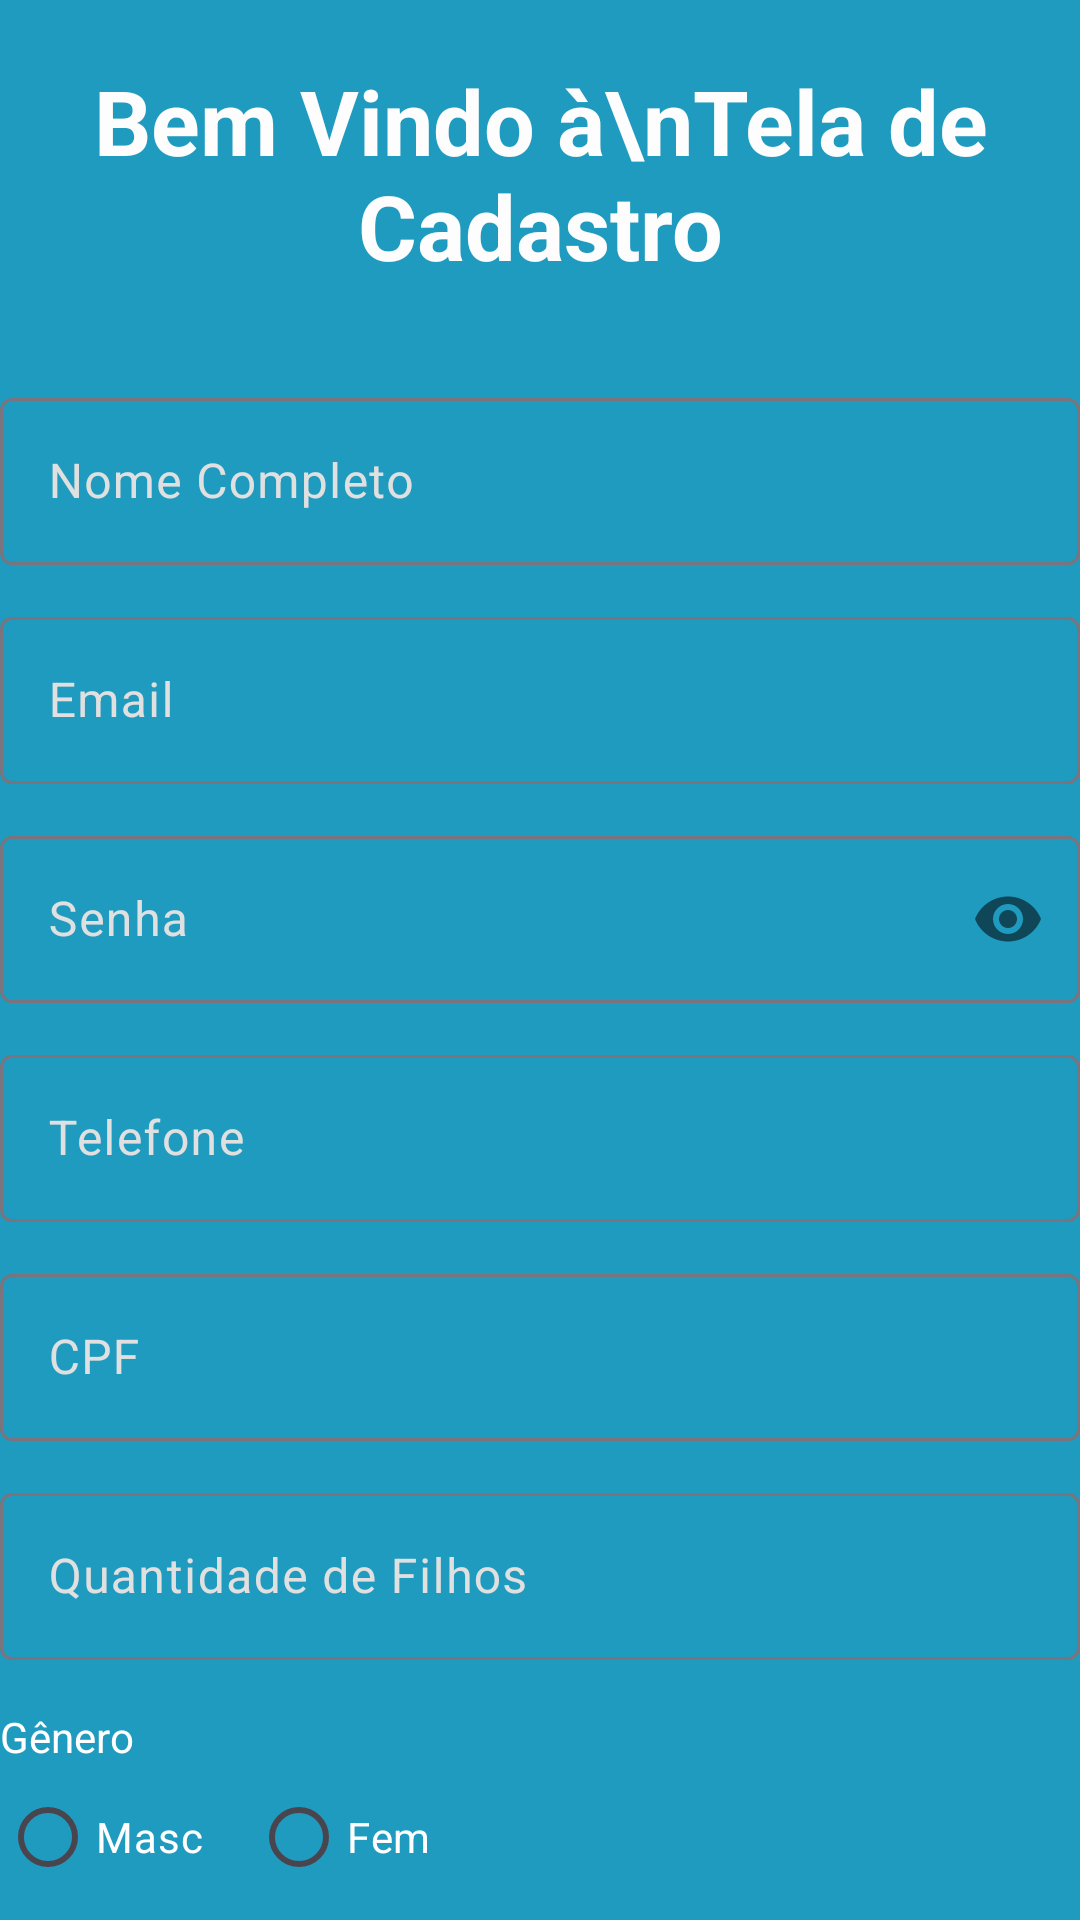

Reconstruct the res/layout file that produces this screen, plus the resources it refers to.
<!-- AndroidManifest.xml: application theme Theme.Supervisionador -->
<!-- res/layout/cadastro.xml -->
<?xml version="1.0" encoding="utf-8"?>
<androidx.constraintlayout.widget.ConstraintLayout

    xmlns:android="http://schemas.android.com/apk/res/android"
    xmlns:app="http://schemas.android.com/apk/res-auto"
    xmlns:tools="http://schemas.android.com/tools"
    android:layout_width="match_parent"
    android:layout_height="match_parent"
    android:background="#1F9BBF"
    tools:context=".CadastroActivity">

    <TextView
        android:id="@+id/title"
        android:layout_width="0dp"
        android:layout_height="wrap_content"
        android:layout_marginTop="20dp"
        android:text="Bem Vindo à\nTela de Cadastro"
        android:textAlignment="center"
        android:textColor="#FDFDFD"
        android:textSize="30sp"
        android:textStyle="bold"
        app:layout_constraintEnd_toEndOf="parent"
        app:layout_constraintStart_toStartOf="parent"
        app:layout_constraintTop_toTopOf="parent" />

    <com.google.android.material.textfield.TextInputLayout
        android:id="@+id/layoutNome"
        android:layout_width="match_parent"
        android:layout_height="wrap_content"
        android:layout_marginTop="32dp"
        android:textColorHint="#E0E0E0"
        app:layout_constraintTop_toBottomOf="@id/title">

        <com.google.android.material.textfield.TextInputEditText
            android:id="@+id/editNome"
            android:layout_width="match_parent"
            android:layout_height="wrap_content"
            android:hint="Nome Completo"
            android:inputType="textPersonName"
            android:textColor="#FFFFFF" />
    </com.google.android.material.textfield.TextInputLayout>

    <com.google.android.material.textfield.TextInputLayout
        android:id="@+id/layoutEmail"
        android:layout_width="match_parent"
        android:layout_height="wrap_content"
        android:layout_marginTop="12dp"
        android:textColorHint="#E0E0E0"
        app:layout_constraintTop_toBottomOf="@id/layoutNome">

        <com.google.android.material.textfield.TextInputEditText
            android:id="@+id/editEmail"
            android:layout_width="match_parent"
            android:layout_height="wrap_content"
            android:hint="Email"
            android:inputType="textEmailAddress"
            android:textColor="#FFFFFF" />
    </com.google.android.material.textfield.TextInputLayout>

    <com.google.android.material.textfield.TextInputLayout
        android:id="@+id/layoutSenha"
        android:layout_width="match_parent"
        android:layout_height="wrap_content"
        android:layout_marginTop="12dp"
        android:textColorHint="#E0E0E0"
        app:passwordToggleEnabled="true"
        app:layout_constraintTop_toBottomOf="@id/layoutEmail">

        <com.google.android.material.textfield.TextInputEditText
            android:id="@+id/editSenha"
            android:layout_width="match_parent"
            android:layout_height="wrap_content"
            android:hint="Senha"
            android:inputType="textPassword"
            android:textColor="#FFFFFF" />
    </com.google.android.material.textfield.TextInputLayout>

    <com.google.android.material.textfield.TextInputLayout
        android:id="@+id/layoutTelefone"
        android:layout_width="match_parent"
        android:layout_height="wrap_content"
        android:layout_marginTop="12dp"
        android:textColorHint="#E0E0E0"
        app:layout_constraintTop_toBottomOf="@id/layoutSenha">

        <com.google.android.material.textfield.TextInputEditText
            android:id="@+id/editTelefone"
            android:layout_width="match_parent"
            android:layout_height="wrap_content"
            android:hint="Telefone"
            android:inputType="number"
            android:textColor="#FFFFFF" />
    </com.google.android.material.textfield.TextInputLayout>

    <com.google.android.material.textfield.TextInputLayout
        android:id="@+id/layoutCPF"
        android:layout_width="match_parent"
        android:layout_height="wrap_content"
        android:layout_marginTop="12dp"
        android:textColorHint="#E0E0E0"
        app:layout_constraintTop_toBottomOf="@id/layoutTelefone">

        <com.google.android.material.textfield.TextInputEditText
            android:id="@+id/editCPF"
            android:layout_width="match_parent"
            android:layout_height="wrap_content"
            android:hint="CPF"
            android:inputType="number"
            android:textColor="#FFFFFF" />
    </com.google.android.material.textfield.TextInputLayout>

    <com.google.android.material.textfield.TextInputLayout
        android:id="@+id/layoutQntFilhos"
        android:layout_width="match_parent"
        android:layout_height="wrap_content"
        android:layout_marginTop="12dp"
        android:textColorHint="#E0E0E0"
        app:layout_constraintTop_toBottomOf="@id/layoutCPF">

        <com.google.android.material.textfield.TextInputEditText
            android:id="@+id/editQntFilhos"
            android:layout_width="match_parent"
            android:layout_height="wrap_content"
            android:hint="Quantidade de Filhos"
            android:inputType="number"
            android:textColor="#FFFFFF" />
    </com.google.android.material.textfield.TextInputLayout>

    <TextView
        android:id="@+id/txtGenero"
        android:layout_width="wrap_content"
        android:layout_height="wrap_content"
        android:text="Gênero"
        android:textColor="#FFFFFF"
        android:layout_marginTop="16dp"
        app:layout_constraintTop_toBottomOf="@id/layoutQntFilhos"
        app:layout_constraintStart_toStartOf="parent" />

    <RadioGroup
        android:id="@+id/rgGenero"
        android:layout_width="match_parent"
        android:layout_height="wrap_content"
        android:orientation="horizontal"
        app:layout_constraintTop_toBottomOf="@id/txtGenero">

        <RadioButton android:id="@+id/rbMasc" android:layout_width="wrap_content" android:layout_height="wrap_content" android:text="Masc" android:textColor="#FFFFFF" android:buttonTint="#FFFFFF" />
        <RadioButton android:id="@+id/rbFem" android:layout_width="wrap_content" android:layout_height="wrap_content" android:layout_marginStart="16dp" android:text="Fem" android:textColor="#FFFFFF" android:buttonTint="#FFFFFF" />
    </RadioGroup>

    <TextView
        android:id="@+id/txtTipo"
        android:layout_width="wrap_content"
        android:layout_height="wrap_content"
        android:text="Tipo de Usuário:"
        android:textColor="#FFFFFF"
        android:layout_marginTop="16dp"
        app:layout_constraintTop_toBottomOf="@id/rgGenero"
        app:layout_constraintStart_toStartOf="parent" />

    <RadioGroup
        android:id="@+id/rgTipoUsuario"
        android:layout_width="match_parent"
        android:layout_height="wrap_content"
        android:orientation="horizontal"
        app:layout_constraintTop_toBottomOf="@id/txtTipo">

        <RadioButton android:id="@+id/rbPai" android:layout_width="wrap_content" android:layout_height="wrap_content" android:text="Pai" android:textColor="#FFFFFF" android:buttonTint="#FFFFFF" />
        <RadioButton android:id="@+id/rbFilho" android:layout_width="wrap_content" android:layout_height="wrap_content" android:layout_marginStart="16dp" android:text="Filho" android:textColor="#FFFFFF" android:buttonTint="#FFFFFF" />
    </RadioGroup>

    <Button
        android:id="@+id/btnCadastrar"
        android:layout_width="match_parent"
        android:layout_height="60dp"
        android:layout_marginTop="40dp"
        android:layout_marginBottom="20dp"
        android:backgroundTint="#241FE0"
        android:text="Cadastrar"
        android:textColor="#FFFFFF"
        android:textSize="18sp"
        app:layout_constraintTop_toBottomOf="@+id/rgTipoUsuario"
        app:layout_constraintBottom_toBottomOf="parent" />

</androidx.constraintlayout.widget.ConstraintLayout>
<!-- resources referenced by this layout -->
<resources>
  <style name="Theme.Supervisionador" parent="Base.Theme.Supervisionador" />
  <style name="Base.Theme.Supervisionador" parent="Theme.Material3.DayNight.NoActionBar">
          
          
      </style>
</resources>
